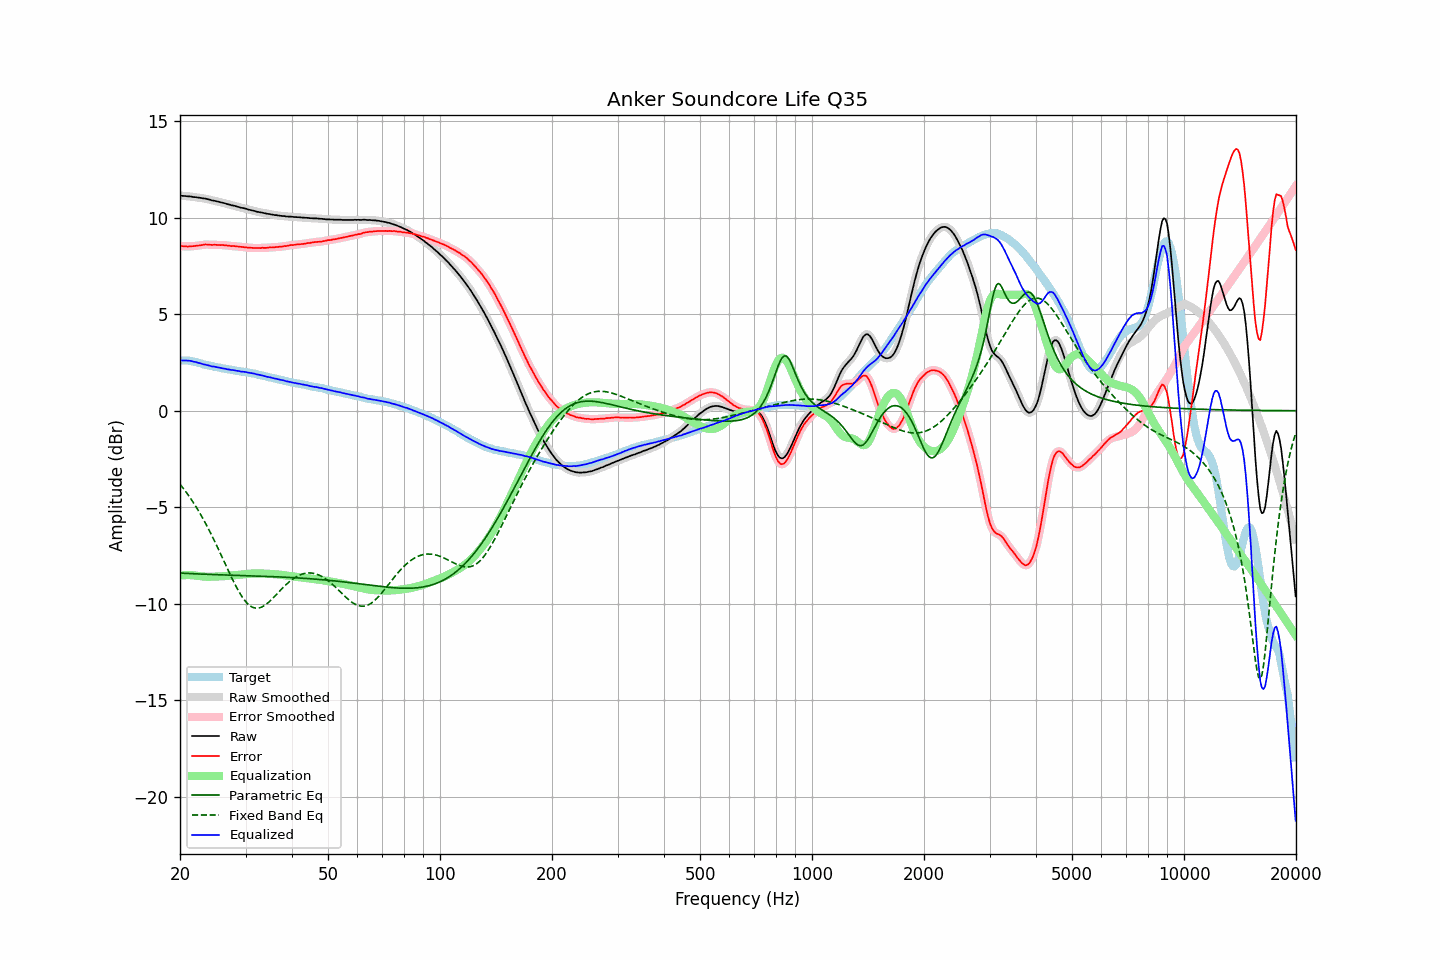

Source data for this figure (header and first rows):
frequency, raw, error, smoothed, error_smoothed, equalization, parametric_eq, fixed_band_eq, equalized_raw, equalized_smoothed, target
20.00, 11.14, 8.53, 11.14, 8.54, -8.53, -8.41, -3.81, 2.61, 2.61, 2.60
20.20, 11.13, 8.53, 11.13, 8.52, -8.52, -8.41, -3.91, 2.60, 2.60, 2.60
20.40, 11.12, 8.52, 11.12, 8.52, -8.52, -8.41, -4.02, 2.60, 2.60, 2.60
20.61, 11.12, 8.52, 11.11, 8.51, -8.51, -8.42, -4.12, 2.61, 2.60, 2.60
20.81, 11.11, 8.51, 11.11, 8.51, -8.51, -8.42, -4.24, 2.60, 2.60, 2.60
21.02, 11.10, 8.50, 11.10, 8.51, -8.51, -8.43, -4.35, 2.59, 2.59, 2.60
21.23, 11.10, 8.52, 11.09, 8.51, -8.51, -8.43, -4.47, 2.59, 2.58, 2.58
21.44, 11.09, 8.52, 11.08, 8.51, -8.51, -8.44, -4.59, 2.57, 2.57, 2.57
21.66, 11.07, 8.52, 11.07, 8.52, -8.52, -8.44, -4.72, 2.55, 2.55, 2.55
21.87, 11.06, 8.53, 11.06, 8.53, -8.53, -8.44, -4.85, 2.53, 2.53, 2.53
22.09, 11.06, 8.54, 11.05, 8.54, -8.54, -8.45, -4.98, 2.52, 2.51, 2.52
22.31, 11.04, 8.55, 11.04, 8.55, -8.55, -8.45, -5.11, 2.49, 2.49, 2.49
22.54, 11.03, 8.56, 11.03, 8.56, -8.56, -8.45, -5.25, 2.47, 2.47, 2.47
22.76, 11.02, 8.57, 11.01, 8.57, -8.57, -8.46, -5.40, 2.45, 2.44, 2.45
22.99, 11.00, 8.58, 11.00, 8.58, -8.58, -8.46, -5.54, 2.42, 2.42, 2.42
23.22, 10.99, 8.60, 10.99, 8.60, -8.59, -8.46, -5.69, 2.40, 2.40, 2.39
23.45, 10.98, 8.61, 10.97, 8.60, -8.59, -8.47, -5.85, 2.38, 2.38, 2.37
23.69, 10.96, 8.60, 10.96, 8.60, -8.60, -8.47, -6.00, 2.36, 2.36, 2.36
23.92, 10.94, 8.60, 10.94, 8.60, -8.60, -8.47, -6.16, 2.34, 2.34, 2.34
24.16, 10.92, 8.59, 10.91, 8.59, -8.60, -8.48, -6.33, 2.32, 2.32, 2.33
24.40, 10.89, 8.58, 10.89, 8.59, -8.59, -8.48, -6.49, 2.29, 2.30, 2.31
24.65, 10.88, 8.59, 10.87, 8.59, -8.59, -8.48, -6.66, 2.29, 2.28, 2.29
24.89, 10.86, 8.59, 10.86, 8.59, -8.59, -8.49, -6.84, 2.27, 2.27, 2.27
25.14, 10.84, 8.58, 10.84, 8.59, -8.59, -8.49, -7.01, 2.25, 2.25, 2.25
25.39, 10.82, 8.58, 10.82, 8.58, -8.58, -8.49, -7.19, 2.23, 2.23, 2.23
25.65, 10.80, 8.57, 10.80, 8.58, -8.58, -8.50, -7.37, 2.22, 2.22, 2.22
25.91, 10.78, 8.58, 10.78, 8.58, -8.58, -8.50, -7.55, 2.20, 2.20, 2.19
26.16, 10.76, 8.57, 10.76, 8.57, -8.57, -8.50, -7.73, 2.19, 2.19, 2.18
26.43, 10.74, 8.57, 10.73, 8.57, -8.56, -8.50, -7.91, 2.18, 2.17, 2.17
26.69, 10.71, 8.56, 10.71, 8.56, -8.56, -8.51, -8.09, 2.15, 2.16, 2.15
26.96, 10.69, 8.55, 10.69, 8.54, -8.55, -8.51, -8.27, 2.14, 2.14, 2.14
27.23, 10.67, 8.54, 10.66, 8.53, -8.54, -8.51, -8.45, 2.13, 2.12, 2.13
27.50, 10.64, 8.52, 10.65, 8.53, -8.53, -8.52, -8.62, 2.11, 2.11, 2.12
27.77, 10.63, 8.53, 10.62, 8.52, -8.52, -8.52, -8.79, 2.10, 2.10, 2.10
28.05, 10.61, 8.52, 10.60, 8.52, -8.52, -8.52, -8.96, 2.09, 2.09, 2.09
28.33, 10.58, 8.51, 10.58, 8.51, -8.51, -8.52, -9.12, 2.07, 2.08, 2.07
28.62, 10.56, 8.50, 10.56, 8.50, -8.50, -8.53, -9.27, 2.06, 2.06, 2.06
28.90, 10.54, 8.49, 10.53, 8.49, -8.49, -8.53, -9.42, 2.05, 2.04, 2.05
29.19, 10.51, 8.48, 10.51, 8.48, -8.48, -8.53, -9.55, 2.02, 2.03, 2.02
29.48, 10.50, 8.47, 10.50, 8.47, -8.47, -8.53, -9.68, 2.02, 2.02, 2.02
29.78, 10.48, 8.46, 10.48, 8.46, -8.46, -8.54, -9.80, 2.01, 2.01, 2.01
30.08, 10.46, 8.46, 10.46, 8.45, -8.46, -8.54, -9.90, 2.00, 2.00, 2.00
30.38, 10.43, 8.45, 10.43, 8.45, -8.45, -8.54, -9.99, 1.98, 1.98, 1.98
30.68, 10.41, 8.44, 10.41, 8.44, -8.44, -8.55, -10.06, 1.97, 1.97, 1.97
30.99, 10.39, 8.44, 10.39, 8.43, -8.43, -8.55, -10.12, 1.95, 1.95, 1.95
31.30, 10.37, 8.43, 10.37, 8.43, -8.43, -8.55, -10.17, 1.94, 1.94, 1.94
31.61, 10.35, 8.42, 10.35, 8.43, -8.43, -8.55, -10.20, 1.92, 1.92, 1.93
31.93, 10.33, 8.42, 10.32, 8.42, -8.42, -8.56, -10.22, 1.90, 1.90, 1.91
32.24, 10.30, 8.42, 10.30, 8.42, -8.42, -8.56, -10.22, 1.87, 1.88, 1.87
32.57, 10.29, 8.43, 10.29, 8.42, -8.42, -8.56, -10.21, 1.86, 1.86, 1.86
32.89, 10.27, 8.42, 10.27, 8.43, -8.42, -8.57, -10.19, 1.84, 1.84, 1.85
33.22, 10.26, 8.44, 10.26, 8.43, -8.43, -8.57, -10.16, 1.83, 1.83, 1.82
33.55, 10.24, 8.43, 10.24, 8.43, -8.43, -8.57, -10.11, 1.81, 1.81, 1.81
33.89, 10.22, 8.43, 10.22, 8.43, -8.43, -8.58, -10.06, 1.78, 1.78, 1.79
34.23, 10.20, 8.43, 10.20, 8.44, -8.44, -8.58, -10.00, 1.76, 1.76, 1.76
34.57, 10.19, 8.45, 10.19, 8.44, -8.44, -8.58, -9.93, 1.74, 1.74, 1.74
34.92, 10.18, 8.46, 10.17, 8.45, -8.45, -8.59, -9.85, 1.73, 1.73, 1.72
35.27, 10.16, 8.45, 10.16, 8.46, -8.45, -8.59, -9.77, 1.70, 1.71, 1.71
35.62, 10.15, 8.46, 10.15, 8.46, -8.46, -8.59, -9.69, 1.69, 1.69, 1.69
35.97, 10.13, 8.46, 10.13, 8.46, -8.47, -8.60, -9.60, 1.66, 1.67, 1.66
... 635 more rows
